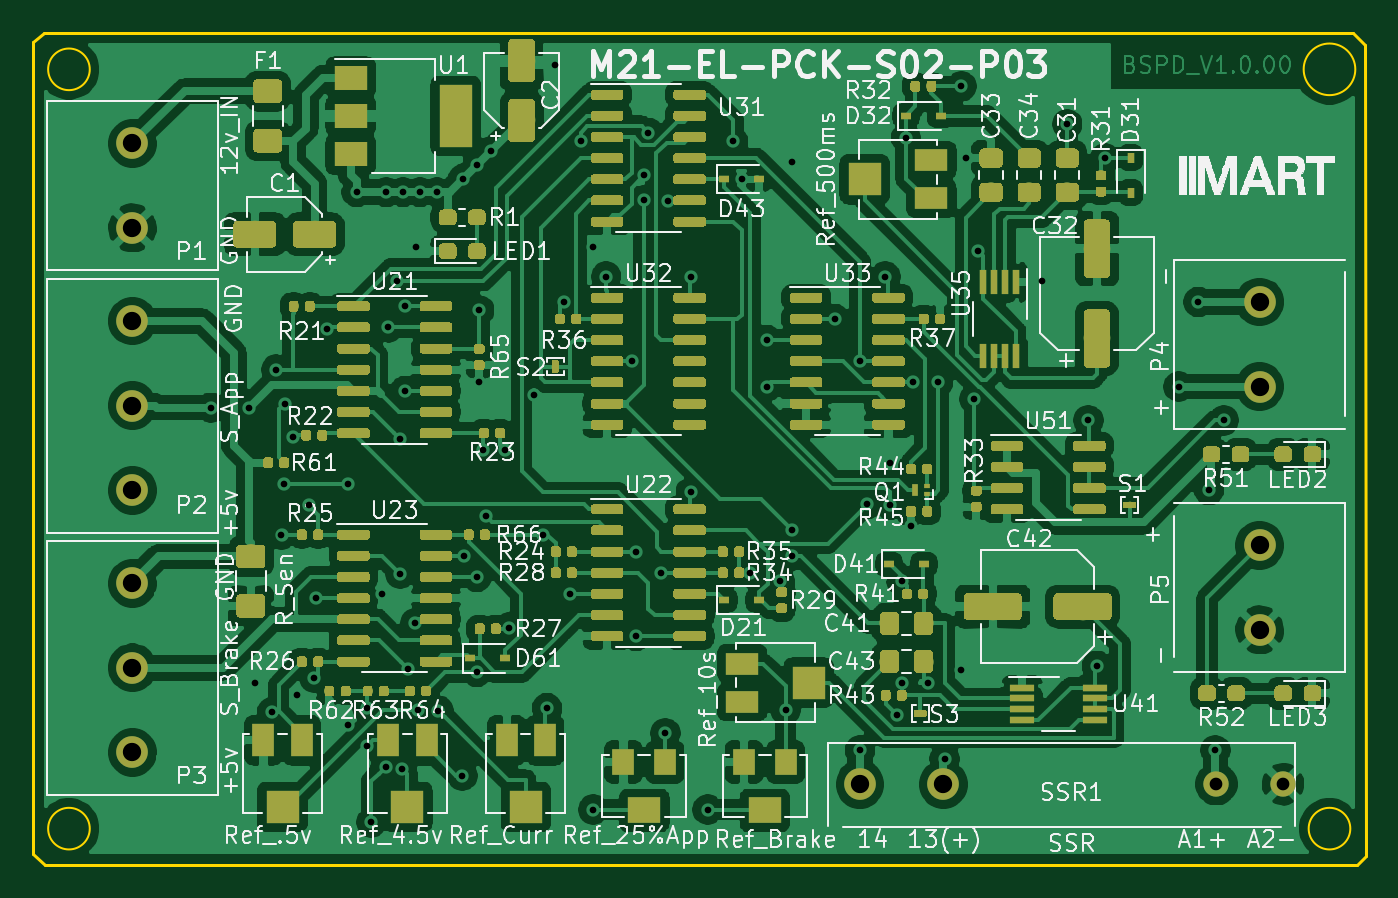
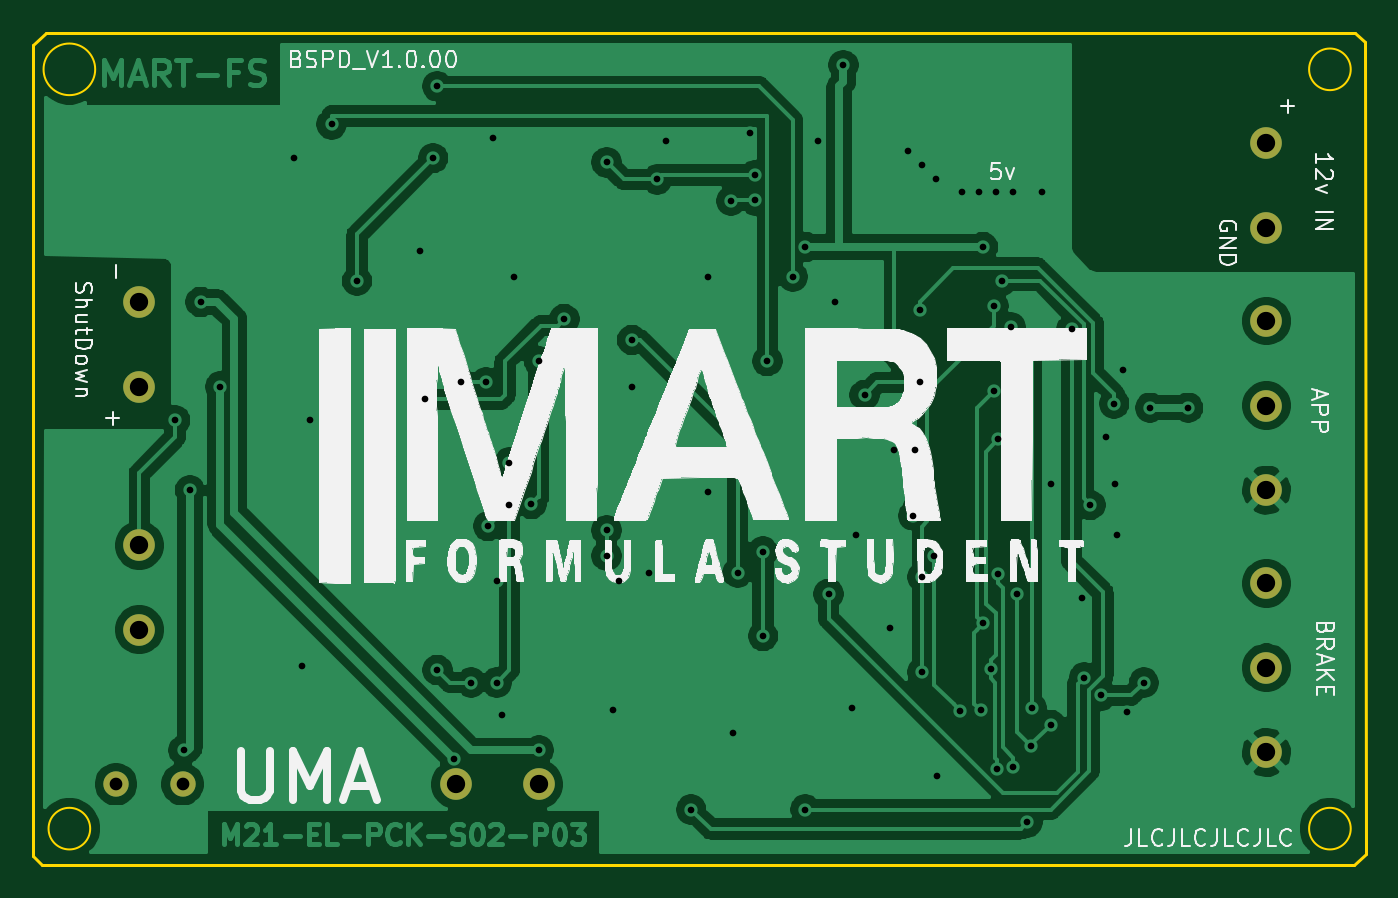
Circuit board: 11 layer files. Board 80.0 x 50.0 mm.
- bottom_copper: BSPD_v_1_0b-B_Cu.gbr (118545 bytes)
- bottom_mask: BSPD_v_1_0b-B_Mask.gbr (972 bytes)
- paste: BSPD_v_1_0b-B_Paste.gbr (507 bytes)
- bottom_silk: BSPD_v_1_0b-B_SilkS.gbr (83521 bytes)
- outline: BSPD_v_1_0b-Edge_Cuts.gbr (1241 bytes)
- top_copper: BSPD_v_1_0b-F_Cu.gbr (622485 bytes)
- top_mask: BSPD_v_1_0b-F_Mask.gbr (342403 bytes)
- paste: BSPD_v_1_0b-F_Paste.gbr (341938 bytes)
- top_silk: BSPD_v_1_0b-F_SilkS.gbr (479893 bytes)
- drill: BSPD_v_1_0b-NPTH.drl (288 bytes)
- drill: BSPD_v_1_0b-PTH.drl (2602 bytes)

=== bottom_copper: BSPD_v_1_0b-B_Cu.gbr (118545 bytes, source omitted) ===
=== bottom_mask: BSPD_v_1_0b-B_Mask.gbr ===
G04 #@! TF.GenerationSoftware,KiCad,Pcbnew,(5.1.4)-1*
G04 #@! TF.CreationDate,2020-10-31T11:52:51+01:00*
G04 #@! TF.ProjectId,BSPD_v_1_0b,42535044-5f76-45f3-915f-30622e6b6963,rev?*
G04 #@! TF.SameCoordinates,Original*
G04 #@! TF.FileFunction,Soldermask,Bot*
G04 #@! TF.FilePolarity,Negative*
%FSLAX46Y46*%
G04 Gerber Fmt 4.6, Leading zero omitted, Abs format (unit mm)*
G04 Created by KiCad (PCBNEW (5.1.4)-1) date 2020-10-31 11:52:51*
%MOMM*%
%LPD*%
G04 APERTURE LIST*
%ADD10C,1.900000*%
%ADD11C,1.524000*%
G04 APERTURE END LIST*
D10*
X159639000Y-57785000D03*
X159639000Y-62865000D03*
X159639000Y-43180000D03*
X159639000Y-48260000D03*
X91948000Y-33655000D03*
X91948000Y-38735000D03*
X91948000Y-54483000D03*
X91948000Y-49403000D03*
X91948000Y-44323000D03*
X91948000Y-60071000D03*
X91948000Y-65151000D03*
X91948000Y-70231000D03*
X135636000Y-72136000D03*
X140636000Y-72136000D03*
D11*
X157036000Y-72136000D03*
X161036000Y-72136000D03*
M02*

=== paste: BSPD_v_1_0b-B_Paste.gbr ===
G04 #@! TF.GenerationSoftware,KiCad,Pcbnew,(5.1.4)-1*
G04 #@! TF.CreationDate,2020-10-31T11:52:51+01:00*
G04 #@! TF.ProjectId,BSPD_v_1_0b,42535044-5f76-45f3-915f-30622e6b6963,rev?*
G04 #@! TF.SameCoordinates,Original*
G04 #@! TF.FileFunction,Paste,Bot*
G04 #@! TF.FilePolarity,Positive*
%FSLAX46Y46*%
G04 Gerber Fmt 4.6, Leading zero omitted, Abs format (unit mm)*
G04 Created by KiCad (PCBNEW (5.1.4)-1) date 2020-10-31 11:52:51*
%MOMM*%
%LPD*%
G04 APERTURE LIST*
G04 APERTURE END LIST*
M02*

=== bottom_silk: BSPD_v_1_0b-B_SilkS.gbr (83521 bytes, source omitted) ===
=== outline: BSPD_v_1_0b-Edge_Cuts.gbr ===
G04 #@! TF.GenerationSoftware,KiCad,Pcbnew,(5.1.4)-1*
G04 #@! TF.CreationDate,2020-10-31T11:52:51+01:00*
G04 #@! TF.ProjectId,BSPD_v_1_0b,42535044-5f76-45f3-915f-30622e6b6963,rev?*
G04 #@! TF.SameCoordinates,Original*
G04 #@! TF.FileFunction,Profile,NP*
%FSLAX46Y46*%
G04 Gerber Fmt 4.6, Leading zero omitted, Abs format (unit mm)*
G04 Created by KiCad (PCBNEW (5.1.4)-1) date 2020-10-31 11:52:51*
%MOMM*%
%LPD*%
G04 APERTURE LIST*
%ADD10C,0.200000*%
%ADD11C,0.100000*%
G04 APERTURE END LIST*
D10*
X86004400Y-27584400D02*
X86000000Y-76301600D01*
X166000000Y-76454000D02*
X165493700Y-76962000D01*
X86614000Y-27000000D02*
X165227000Y-27000000D01*
X86677500Y-76962000D02*
X165493700Y-76962000D01*
X165989000Y-27762000D02*
X166000000Y-76454000D01*
X165227000Y-27000000D02*
X165989000Y-27762000D01*
X86000000Y-76301600D02*
X86677500Y-76962000D01*
X86614000Y-27000000D02*
X86004400Y-27584400D01*
D11*
X89388000Y-29210000D02*
G75*
G03X89388000Y-29210000I-1250000J0D01*
G01*
X89388000Y-74803000D02*
G75*
G03X89388000Y-74803000I-1250000J0D01*
G01*
X165080000Y-74803000D02*
G75*
G03X165080000Y-74803000I-1250000J0D01*
G01*
X165380233Y-29210000D02*
G75*
G03X165380233Y-29210000I-1550233J0D01*
G01*
M02*

=== top_copper: BSPD_v_1_0b-F_Cu.gbr (622485 bytes, source omitted) ===
=== top_mask: BSPD_v_1_0b-F_Mask.gbr (342403 bytes, source omitted) ===
=== paste: BSPD_v_1_0b-F_Paste.gbr (341938 bytes, source omitted) ===
=== top_silk: BSPD_v_1_0b-F_SilkS.gbr (479893 bytes, source omitted) ===
=== drill: BSPD_v_1_0b-NPTH.drl ===
M48
; DRILL file {KiCad (5.1.4)-1} date 31/10/2020 11:53:59
; FORMAT={-:-/ absolute / metric / decimal}
; #@! TF.CreationDate,2020-10-31T11:53:59+01:00
; #@! TF.GenerationSoftware,Kicad,Pcbnew,(5.1.4)-1
; #@! TF.FileFunction,NonPlated,1,2,NPTH
FMAT,2
METRIC
%
G90
G05
T0
M30

=== drill: BSPD_v_1_0b-PTH.drl ===
M48
; DRILL file {KiCad (5.1.4)-1} date 31/10/2020 11:53:59
; FORMAT={-:-/ absolute / metric / decimal}
; #@! TF.CreationDate,2020-10-31T11:53:59+01:00
; #@! TF.GenerationSoftware,Kicad,Pcbnew,(5.1.4)-1
; #@! TF.FileFunction,Plated,1,2,PTH
FMAT,2
METRIC
T1C0.400
T2C0.762
T3C1.100
%
G90
G05
T1
X96.647Y-49.53
X98.933Y-49.53
X99.314Y-66.04
X100.33Y-67.818
X100.584Y-47.244
X100.901Y-57.15
X101.028Y-54.102
X101.092Y-49.276
X101.6Y-51.308
X101.854Y-66.802
X102.526Y-55.372
X102.879Y-65.729
X102.997Y-60.96
X103.653Y-44.82
X104.902Y-54.102
X104.902Y-68.58
X105.41Y-36.576
X106.045Y-67.564
X106.059Y-69.85
X106.299Y-74.422
X106.934Y-60.706
X107.151Y-71.101
X107.197Y-36.585
X107.315Y-44.704
X107.823Y-41.91
X108.04Y-51.434
X108.04Y-59.489
X108.144Y-71.22
X108.195Y-36.585
X108.331Y-43.434
X108.331Y-48.514
X108.49Y-65.221
X108.94Y-62.474
X108.966Y-39.878
X109.093Y-67.691
X109.211Y-36.585
X110.227Y-36.585
X110.324Y-67.72
X111.76Y-71.628
X111.803Y-35.793
X111.887Y-58.42
X112.612Y-59.69
X112.612Y-65.405
X112.66Y-34.936
X112.776Y-43.688
X112.776Y-48.006
X113.03Y-52.07
X113.157Y-56.007
X113.454Y-34.142
X114.3Y-52.07
X114.554Y-62.738
X116.078Y-48.768
X116.586Y-57.15
X116.84Y-67.564
X117.348Y-28.956
X117.856Y-43.18
X118.237Y-60.706
X118.872Y-33.528
X119.634Y-39.878
X119.634Y-73.66
X120.396Y-41.656
X121.92Y-46.736
X122.174Y-58.166
X122.174Y-63.246
X122.645Y-37.084
X122.682Y-35.56
X122.936Y-33.02
X123.698Y-59.436
X123.952Y-69.088
X124.095Y-37.108
X125.476Y-41.656
X125.476Y-54.61
X126.492Y-73.66
X128.016Y-33.528
X128.524Y-35.814
X129.032Y-59.436
X130.048Y-45.466
X130.048Y-48.26
X130.81Y-59.944
X131.171Y-67.671
X131.572Y-34.798
X131.572Y-56.896
X131.572Y-58.42
X134.112Y-44.196
X135.636Y-70.104
X135.641Y-46.731
X136.081Y-55.31
X137.16Y-41.656
X137.414Y-52.832
X137.414Y-55.372
X137.842Y-67.957
X138.139Y-59.932
X138.176Y-66.04
X138.396Y-33.308
X138.684Y-56.642
X138.811Y-48.006
X139.7Y-66.04
X140.335Y-48.006
X140.716Y-70.612
X141.732Y-30.226
X141.732Y-65.278
X141.986Y-34.544
X142.494Y-49.022
X142.748Y-40.132
X146.558Y-41.91
X148.082Y-32.512
X149.352Y-50.292
X149.86Y-65.024
X150.368Y-34.544
X154.774Y-48.26
X155.956Y-43.18
X156.591Y-54.483
X156.972Y-70.104
X157.48Y-50.292
T2
X157.036Y-72.136
X161.036Y-72.136
T3
X91.948Y-44.323
X91.948Y-49.403
X91.948Y-54.483
X91.948Y-33.655
X91.948Y-38.735
X159.639Y-43.18
X159.639Y-48.26
X159.639Y-57.785
X159.639Y-62.865
X91.948Y-60.071
X91.948Y-65.151
X91.948Y-70.231
X135.636Y-72.136
X140.636Y-72.136
T0
M30

